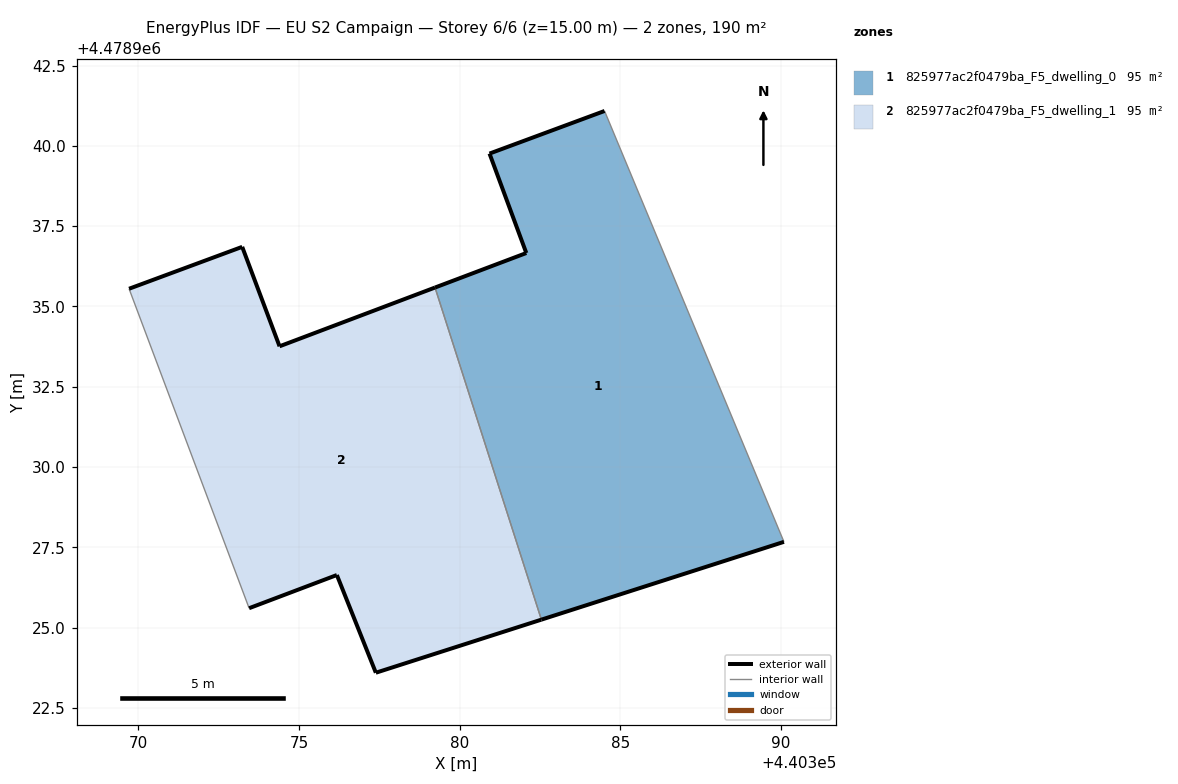
=== STOREY PLAN SPEC (per zone: floor XY polygon, exterior-wall plan segments, windows/doors) ===
zone 1: 825977ac2f0479ba_F5_dwelling_0  (95.1 m²)
  floor: (440390.09, 4478927.67) (440384.51, 4478941.08) (440380.93, 4478939.76) (440382.08, 4478936.66) (440379.23, 4478935.59) (440382.54, 4478925.25)
  exterior wall: (440390.09, 4478927.67) – (440382.54, 4478925.25)  [7.9 m]
  exterior wall: (440379.23, 4478935.59) – (440382.08, 4478936.66)  [3.0 m]
  exterior wall: (440382.08, 4478936.66) – (440380.93, 4478939.76)  [3.3 m]
  exterior wall: (440380.93, 4478939.76) – (440384.51, 4478941.08)  [3.8 m]
  interior walls: 2
zone 2: 825977ac2f0479ba_F5_dwelling_1  (95.1 m²)
  floor: (440382.54, 4478925.25) (440379.23, 4478935.59) (440374.40, 4478933.76) (440373.23, 4478936.86) (440369.71, 4478935.55) (440373.45, 4478925.61) (440376.18, 4478926.64) (440377.39, 4478923.60)
  exterior wall: (440377.39, 4478923.60) – (440376.18, 4478926.64)  [3.3 m]
  exterior wall: (440376.18, 4478926.64) – (440373.45, 4478925.61)  [2.9 m]
  exterior wall: (440369.71, 4478935.55) – (440373.23, 4478936.86)  [3.8 m]
  exterior wall: (440373.23, 4478936.86) – (440374.40, 4478933.76)  [3.3 m]
  exterior wall: (440374.40, 4478933.76) – (440379.23, 4478935.59)  [5.2 m]
  exterior wall: (440382.54, 4478925.25) – (440377.39, 4478923.60)  [5.4 m]
  interior walls: 2

=== DERIVED (storey summary) ===
Building: EU S2 Campaign
Storey: 6 of 6  (floor level z = 15.00 m)
Storey gross floor area: 190.1 m²
Zones on this storey: 2
  - 825977ac2f0479ba_F5_dwelling_0: floor 95.1 m²; exterior wall 18.1 m (54.2 m²); WWR 0.0%
  - 825977ac2f0479ba_F5_dwelling_1: floor 95.1 m²; exterior wall 23.8 m (71.5 m²); WWR 0.0%
Zone adjacency (shared interzone walls):
  - 825977ac2f0479ba_F5_dwelling_0 ↔ 825977ac2f0479ba_F5_dwelling_1